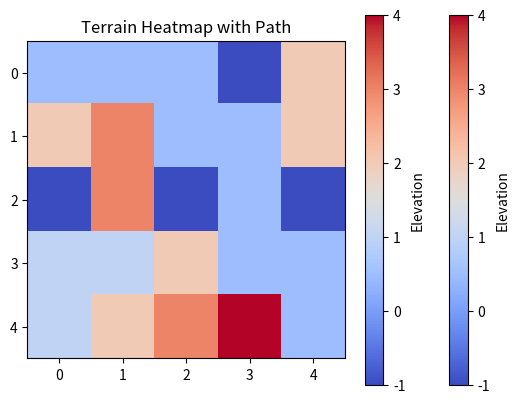

Generate this figure with matplotlib:
import time
from heapq import heappush, heappop
import matplotlib.pyplot as plt
import numpy as np

# Grid dengan elevasi dan zona larangan (#)
terrain = [
    ["S", "1", "2", "#", "2"],
    ["2", "3", "2", "2", "2"],
    ["#", "3", "#", "2", "#"],
    ["1", "1", "2", "3", "2"],
    ["1", "2", "3", "4", "G"]
]

# Konversi nilai string ke int untuk biaya kecuali 'S', 'G', dan '#'
def elevation_cost(cell):
    if cell == "S" or cell == "G":
        return 1
    elif cell == "#":
        return float('inf')
    else:
        return int(cell)

# Temukan posisi start dan goal
start4, goal4 = None, None
for i in range(len(terrain)):
    for j in range(len(terrain[0])):
        if terrain[i][j] == "S":
            start4 = (i, j)
        elif terrain[i][j] == "G":
            goal4 = (i, j)

def manhattan(p1, p2):
    return abs(p1[0] - p2[0]) + abs(p1[1] - p2[1])

def a_star_terrain(grid, start, goal):
    rows, cols = len(grid), len(grid[0])
    open_set = []
    heappush(open_set, (manhattan(start, goal), 0, start, [start]))
    visited = set()
    node_count = 0

    start_time = time.time()

    while open_set:
        f, g, current, path = heappop(open_set)
        node_count += 1
        if current == goal:
            elapsed_time = (time.time() - start_time) * 1000
            return path, g, node_count, elapsed_time
        if current in visited:
            continue
        visited.add(current)
        x, y = current
        for dx, dy in [(-1, 0), (1, 0), (0, -1), (0, 1)]:
            nx, ny = x + dx, y + dy
            if 0 <= nx < rows and 0 <= ny < cols:
                if grid[nx][ny] != "#" and (nx, ny) not in visited:
                    step_cost = elevation_cost(grid[nx][ny])
                    new_g = g + step_cost
                    new_f = new_g + manhattan((nx, ny), goal)
                    heappush(open_set, (new_f, new_g, (nx, ny), path + [(nx, ny)]))
    return None, float('inf'), node_count, 0

def gbfs_terrain(grid, start, goal):
    rows, cols = len(grid), len(grid[0])
    open_set = []
    heappush(open_set, (manhattan(start, goal), start, [start]))
    visited = set()
    node_count = 0

    start_time = time.time()

    while open_set:
        h, current, path = heappop(open_set)
        node_count += 1
        if current == goal:
            elapsed_time = (time.time() - start_time) * 1000
            return path, node_count, elapsed_time
        if current in visited:
            continue
        visited.add(current)
        x, y = current
        for dx, dy in [(-1, 0), (1, 0), (0, -1), (0, 1)]:
            nx, ny = x + dx, y + dy
            if 0 <= nx < rows and 0 <= ny < cols:
                if grid[nx][ny] != "#" and (nx, ny) not in visited:
                    heappush(open_set, (manhattan((nx, ny), goal), (nx, ny), path + [(nx, ny)]))
    return None, node_count, 0

def visualize_grid(grid, path):
    """
    Visualisasi grid dengan jalur yang ditemukan.
    """
    visual_grid = [row[:] for row in grid]  # Salin grid
    for x, y in path:
        if visual_grid[x][y] not in ("S", "G"):
            visual_grid[x][y] = "*"
    print("\nGrid Visualization:")
    for row in visual_grid:
        print(" ".join(row))

def plot_heatmap(grid, path):
    """
    Visualisasi heatmap untuk grid dengan jalur.
    """
    heatmap = np.zeros((len(grid), len(grid[0])))
    for i in range(len(grid)):
        for j in range(len(grid[0])):
            if grid[i][j] == "#":
                heatmap[i][j] = -1  # Zona larangan
            elif grid[i][j] in ("S", "G"):
                heatmap[i][j] = 0
            else:
                heatmap[i][j] = int(grid[i][j])
    for x, y in path:
        heatmap[x][y] = 0.5  # Tandai jalur
    plt.imshow(heatmap, cmap="coolwarm", interpolation="nearest")
    plt.colorbar(label="Elevation")
    plt.title("Terrain Heatmap with Path")
    plt.show()

# Menjalankan algoritma A* untuk mencari jalur dengan mempertimbangkan biaya elevasi
start_time = time.perf_counter()
path4_a_star, cost4_a_star, nodes4_a_star, elapsed4_a_star = a_star_terrain(terrain, start4, goal4)
end_time = time.perf_counter()
elapsed4_a_star = (end_time - start_time) * 1000  # Hitung waktu eksekusi dalam milidetik

print("\n=== A* Search ===")
if path4_a_star:
    print("Path:", path4_a_star)
    print("Cost:", cost4_a_star)
    print("Nodes visited:", nodes4_a_star)
    print("Time (ms):", round(elapsed4_a_star, 4))  # Waktu dengan presisi tinggi
    visualize_grid(terrain, path4_a_star)
    plot_heatmap(terrain, path4_a_star)
else:
    print("No path found using A*.")

# Menjalankan algoritma GBFS untuk mencari jalur berdasarkan heuristik tanpa mempertimbangkan biaya elevasi
start_time = time.perf_counter()
path4_gbfs, nodes4_gbfs, elapsed4_gbfs = gbfs_terrain(terrain, start4, goal4)
end_time = time.perf_counter()
elapsed4_gbfs = (end_time - start_time) * 1000  # Hitung waktu eksekusi dalam milidetik

print("\n=== Greedy Best-First Search (GBFS) ===")
if path4_gbfs:
    print("Path:", path4_gbfs)
    print("Nodes visited:", nodes4_gbfs)
    print("Time (ms):", round(elapsed4_gbfs, 4))  # Waktu dengan presisi tinggi
    visualize_grid(terrain, path4_gbfs)
    plot_heatmap(terrain, path4_gbfs)
else:
    print("No path found using GBFS.")